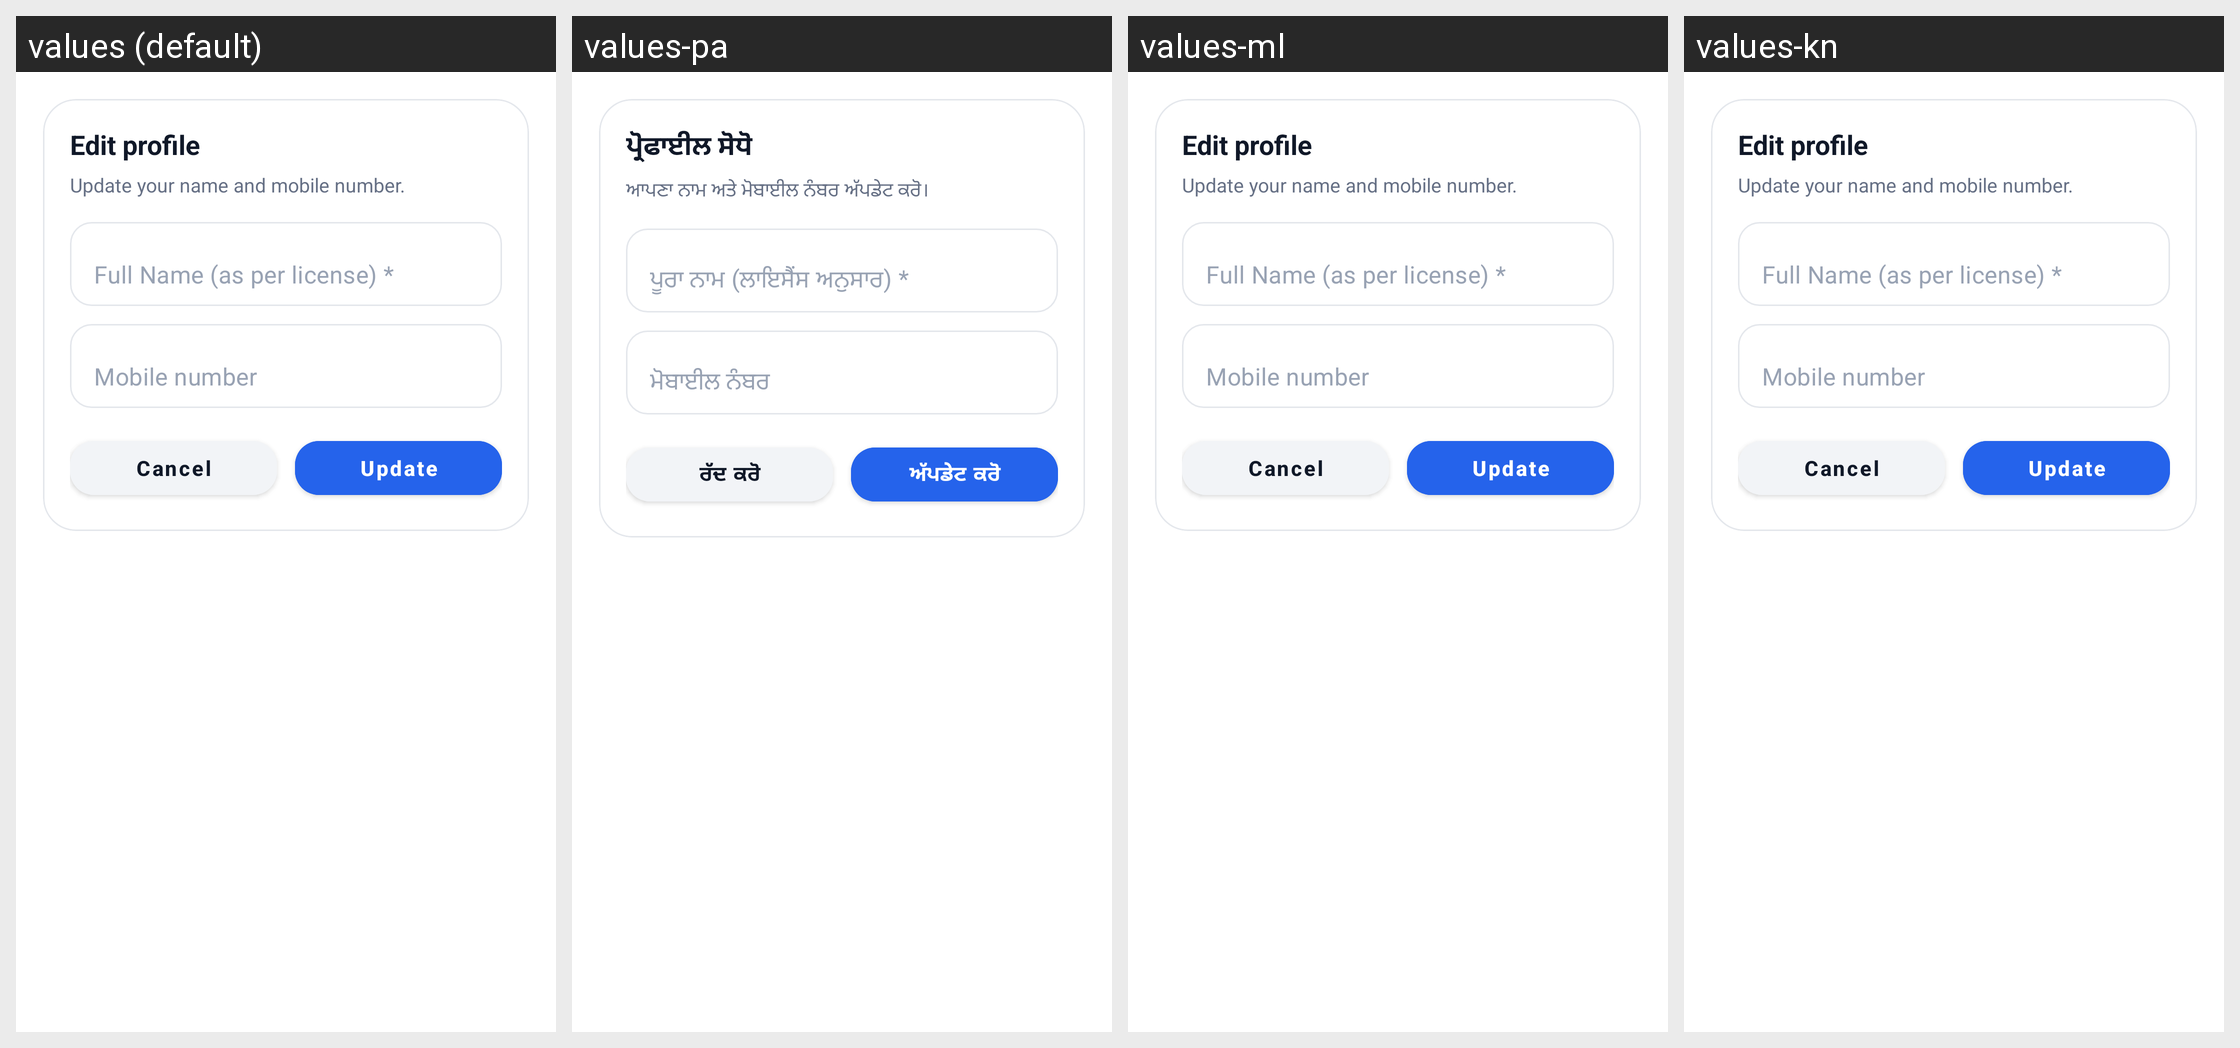

This grid shows one Android layout under several languages. Give, for every string resource on the screen, its name, the default text and each shown locale's text.
Android screen res/layout/dialog_patient_edit_profile.xml rendered under 4 locales, left to right: values (default), values-pa, values-ml, values-kn. Device: Nexus 5 (rendered at 1080×1920; each locale shown at half size, 540×960, under a caption strip naming it); theme Theme.criticall.
Other locales in the repository, not shown: values-hi, values-ta, values-te.
Strings drawn on this screen, with the default value and each locale's value (text and hints the layout hard-codes, and strings that could not be matched under every locale, appear in the picture but are not listed):

edit_profile_details
  values: Edit profile
  values-pa: ਪ੍ਰੋਫਾਈਲ ਸੋਧੋ
  values-ml: Edit profile  [not translated; the default value is used]
  values-kn: Edit profile  [not translated; the default value is used]

edit_profile_subtitle
  values: Update your name and mobile number.
  values-pa: ਆਪਣਾ ਨਾਮ ਅਤੇ ਮੋਬਾਈਲ ਨੰਬਰ ਅੱਪਡੇਟ ਕਰੋ।
  values-ml: Update your name and mobile number.  [not translated; the default value is used]
  values-kn: Update your name and mobile number.  [not translated; the default value is used]

full_name
  values: Full Name (as per license) *
  values-pa: ਪੂਰਾ ਨਾਮ (ਲਾਇਸੈਂਸ ਅਨੁਸਾਰ) *
  values-ml: Full Name (as per license) *  [not translated; the default value is used]
  values-kn: Full Name (as per license) *  [not translated; the default value is used]

mobile_number
  values: Mobile number
  values-pa: ਮੋਬਾਈਲ ਨੰਬਰ
  values-ml: Mobile number  [not translated; the default value is used]
  values-kn: Mobile number  [not translated; the default value is used]

cancel
  values: Cancel
  values-pa: ਰੱਦ ਕਰੋ
  values-ml: Cancel  [not translated; the default value is used]
  values-kn: Cancel  [not translated; the default value is used]

update
  values: Update
  values-pa: ਅੱਪਡੇਟ ਕਰੋ
  values-ml: Update  [not translated; the default value is used]
  values-kn: Update  [not translated; the default value is used]
